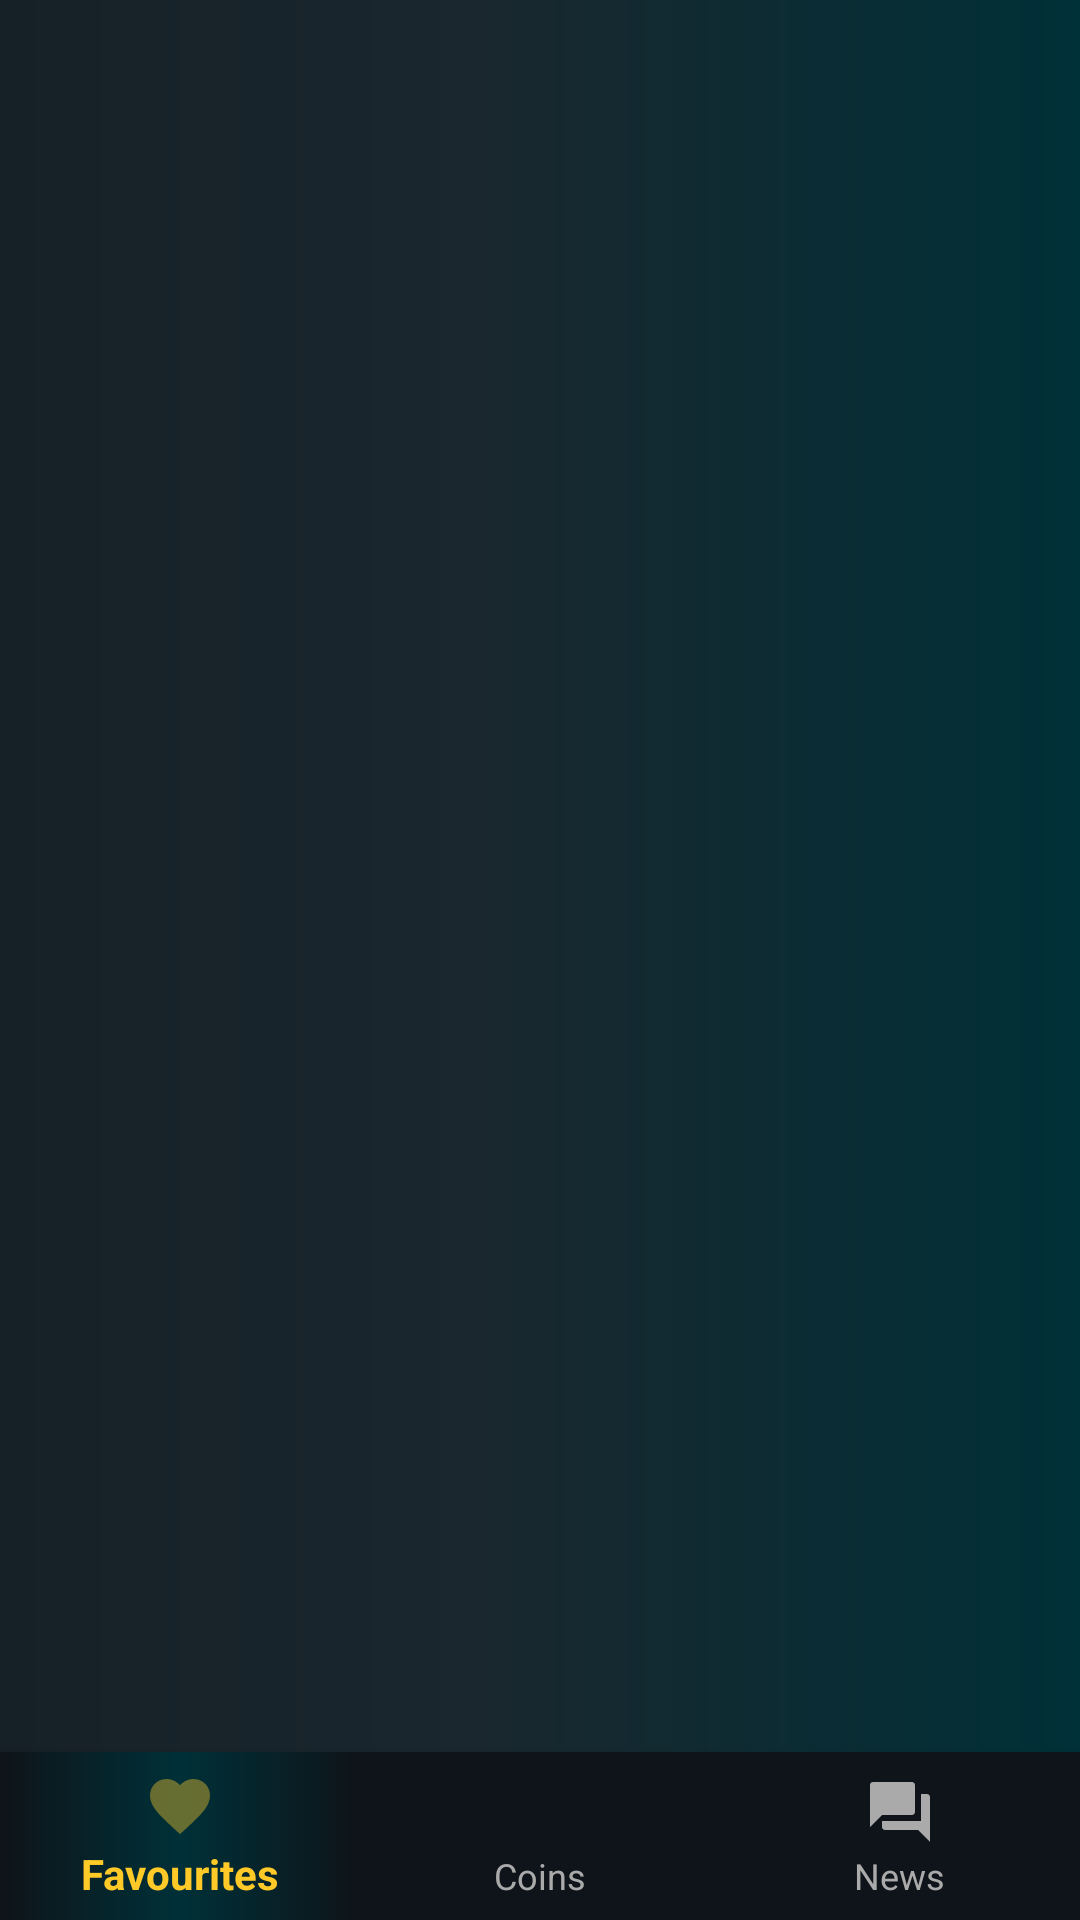

Reconstruct the res/layout file that produces this screen, plus the resources it refers to.
<!-- AndroidManifest.xml: application theme AppTheme -->
<!-- res/layout/activity_main.xml -->
<RelativeLayout xmlns:android="http://schemas.android.com/apk/res/android"
    xmlns:tools="http://schemas.android.com/tools"
    xmlns:app="http://schemas.android.com/apk/res-auto"
    android:background="@drawable/item_background"
    android:id="@+id/activity_main_root_view"
    android:layout_width="match_parent"
    android:layout_height="match_parent"
    android:orientation="vertical"
    tools:context="com.example.android.crypto.MainActivity">

    <FrameLayout
        android:layout_above="@+id/bottom_navigation"
        android:id="@+id/fragment_container"
        android:layout_width="match_parent"
        android:layout_height="wrap_content"
        android:background="?android:attr/windowBackground"
        />

    <android.support.design.widget.BottomNavigationView
        android:id="@+id/bottom_navigation"
        android:layout_width="match_parent"
        android:layout_height="wrap_content"
        android:layout_alignParentBottom="true"
        android:background="@color/colorNavBar"
        app:itemBackground="@drawable/selector"
        app:itemIconTint="@drawable/selector"
        app:itemTextColor="@drawable/selector"
        app:menu="@menu/bottom_menu" />

</RelativeLayout>
<!-- resources referenced by this layout -->
<resources>
  <color name="colorNavBar">#0e1419</color>
  <!-- drawable item_background (drawable) -->
  <shape xmlns:android="http://schemas.android.com/apk/res/android" android:shape="rectangle" >
      <gradient
          android:type="linear"
          android:centerX="44%"
          android:startColor="@color/colorGradientEnd"
          android:centerColor="@color/colorGradientMid"
          android:endColor="@color/colorGradientStart"
          android:angle="0"/>
  </shape>
  <!-- drawable selector (drawable) -->
  <?xml version="1.0" encoding="utf-8"?>
  <selector xmlns:android="http://schemas.android.com/apk/res/android">
      <item android:state_checked="true" android:color="@color/colorAccentText" android:drawable="@drawable/bot_nav_used"/>
      <item android:color="@android:color/darker_gray" android:drawable="@drawable/bot_nav_unused"/>
  </selector>
  <style name="AppTheme" parent="Theme.AppCompat.Light.DarkActionBar">
          
  
          //colors
          <item name="colorPrimary">@color/colorPrimary</item>
          <item name="colorPrimaryDark">@color/colorPrimaryDark</item>
          <item name="colorAccent">@color/colorAccent</item>
          <item name="android:textColor">#FFFFFF</item>
      </style>
  <color name="colorGradientEnd">#162027</color>
  <color name="colorGradientMid">#1A272E</color>
  <color name="colorGradientStart">#003038</color>
  <color name="colorAccentText">#ffca28</color>
  <!-- drawable bot_nav_used (drawable) -->
  <shape xmlns:android="http://schemas.android.com/apk/res/android" android:shape="rectangle" >
      <gradient
          android:type="linear"
          android:centerX="50%"
          android:startColor="@color/colorNavBar"
          android:centerColor="@color/colorGradientStart"
          android:endColor="@color/colorNavBar"
          android:angle="0"/>
  </shape>
  <!-- drawable bot_nav_unused (drawable) -->
  <?xml version="1.0" encoding="utf-8"?>
  <shape xmlns:android="http://schemas.android.com/apk/res/android">
  
      <solid android:color="@color/colorNavBar" />
  
  </shape>
  <color name="colorPrimary">#0e1419</color>
  <color name="colorPrimaryDark">#000007</color>
  <color name="colorAccent">#FF4081</color>
</resources>
